Run: headless pygame with SDL's dummy video driver; simulated clock (each Clock.tick advances the game by its frame time, no real sleeping); random seed 0; keys injected as events and as key.get_pressed() state; no mouse input.
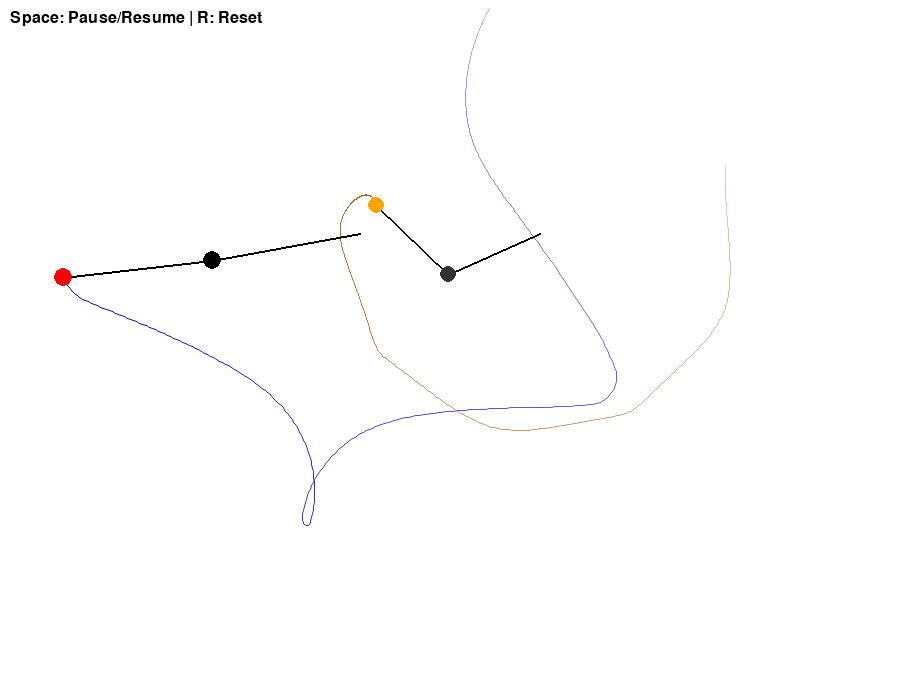
Frame 1 of 4 · flips 1–60 · no input
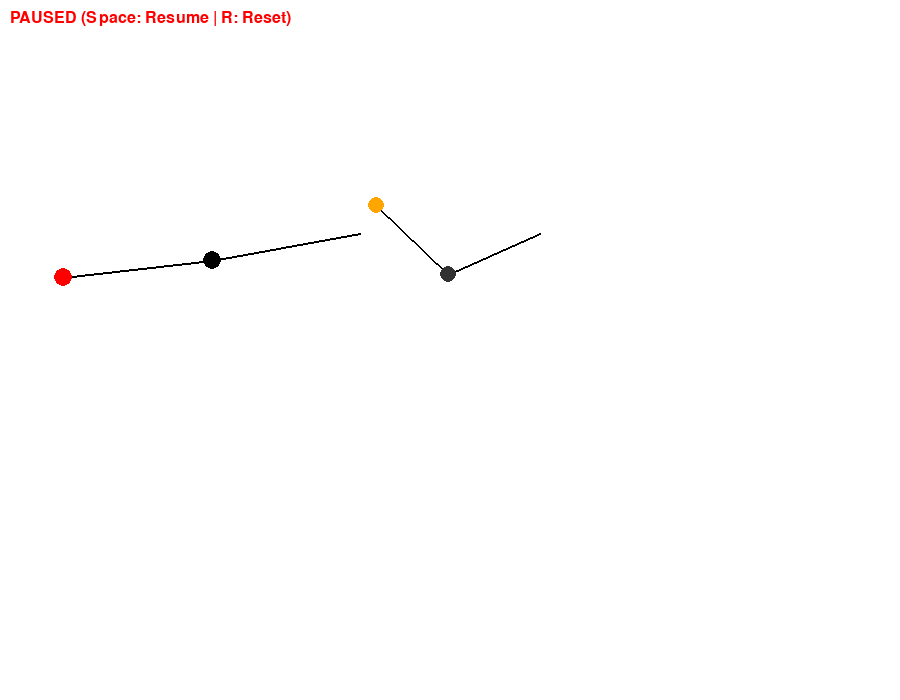
Frame 2 of 4 · flips 61–180 · tapped SPACE, RETURN · held RIGHT (→), D
Frame 3 of 4 · flips 181–300 · held DOWN (↓), S · screen unchanged from frame 2, image omitted
Frame 4 of 4 · flips 301–420 · held LEFT (←), A, UP (↑), W · screen unchanged from frame 3, image omitted

The pygame program that drew these frames:

import pygame
import math
import sys
from collections import deque
import random

# --- Constants ---
WIDTH, HEIGHT = 900, 700
WHITE = pygame.Color(255, 255, 255)
BLACK = pygame.Color(0, 0, 0)
RED = pygame.Color(255, 0, 0)
# BLUE = pygame.Color(0, 0, 255)
# GREEN = pygame.Color(0, 180, 0)
# PURPLE = pygame.Color(128, 0, 128)
# GREY = pygame.Color(100, 100, 100)
DARK_GREY = pygame.Color(50, 50, 50)
ORANGE = pygame.Color(255, 165, 0)

FPS = 60

# --- Simulation Parameters ---
G = 9.81
PIXELS_PER_METER = 300

# --- STABILITY FIXES ---
# 1. Use a smaller DT for each physics sub-step
DT = 1.0 / (FPS * 4)  # e.g., 1/(60*4) = 0.00416... seconds
# 2. Increase steps per frame to compensate for smaller DT -> maintain speed
N_STEPS_PER_FRAME = 4   # Run 4 physics steps per visual frame
# 3. Add damping to prevent energy explosion and add realism
DAMPING = 0.05        # Small damping factor (adjust if needed)
# --- END STABILITY FIXES ---

# Visual lengths
L1_DISPLAY = 150.0; L2_DISPLAY = 150.0
L1_PHYS = L1_DISPLAY / PIXELS_PER_METER
L2_PHYS = L2_DISPLAY / PIXELS_PER_METER
M1 = 1.0; M2 = 1.0

# --- Trail Parameters ---
TRAIL_DURATION_MS = 1200
INTERPOLATION_STEPS_PER_SEGMENT = 8

# --- Pendulum Definitions ---
NUM_PENDULUMS = 2
pendulums = []
p1_params = { # ... (rest of params same as before) ...
    "id": 0, "pivot": (WIDTH * 0.4, HEIGHT // 3),
    "L1_display": 150.0, "L2_display": 150.0, "M1": 1.0, "M2": 1.0,
    "theta1_init": math.pi / 1.5, "theta2_init": math.pi / 1.0,
    "omega1_init": 0.0, "omega2_init": 0.0,
    "bob1_color": BLACK, "bob2_color": RED, "trail_color": pygame.Color(0, 0, 200),
    "trail_maxlen_factor": 2.0
}
p2_params = { # ... (rest of params same as before) ...
    "id": 1, "pivot": (WIDTH * 0.6, HEIGHT // 3),
    "L1_display": 100.0, "L2_display": 100.0, "M1": 1.0, "M2": 1.0,
    "theta1_init": math.pi / 1.8, "theta2_init": math.pi / 1.5,
    "omega1_init": 0.0, "omega2_init": 0.0,
    "bob1_color": DARK_GREY, "bob2_color": ORANGE, "trail_color": pygame.Color(180, 80, 0),
    "trail_maxlen_factor": 1.5
}

# --- Initialize Pendulum States ---
for params in [p1_params, p2_params]:
    params["L1_phys"] = params["L1_display"] / PIXELS_PER_METER
    params["L2_phys"] = params["L2_display"] / PIXELS_PER_METER
    params["theta1"] = params["theta1_init"]; params["theta2"] = params["theta2_init"]
    params["omega1"] = params["omega1_init"]; params["omega2"] = params["omega2_init"]
    est_maxlen = int(TRAIL_DURATION_MS / (DT * 1000 * N_STEPS_PER_FRAME)) * params["trail_maxlen_factor"] if DT > 0 else 200
    # Ensure maxlen is at least 1
    params["trail"] = deque(maxlen=max(1, int(est_maxlen)))
    pendulums.append(params)

# --- Pygame Setup ---
pygame.init()
screen = pygame.display.set_mode((WIDTH, HEIGHT))
pygame.display.set_caption("Two Double Pendulums - Stabilized")
clock = pygame.time.Clock()
font = pygame.font.SysFont(None, 24)

# --- Helper & Physics Functions ---

def catmull_rom_point(P0, P1, P2, P3, t):
    t2 = t*t; t3 = t2*t
    c0 = P1; c1 = (-0.5*P0 + 0.5*P2);
    c2 = (P0 - 2.5*P1 + 2.0*P2 - 0.5*P3); c3 = (-0.5*P0 + 1.5*P1 - 1.5*P2 + 0.5*P3)
    return c0 + c1*t + c2*t2 + c3*t3

# --- MODIFIED get_accelerations TO INCLUDE DAMPING ---
def get_accelerations(t1, t2, w1, w2, l1, l2, m1, m2):
    g = G; den = l1*l2*(m1+m2*math.sin(t1-t2)**2);
    if abs(den)<1e-12: den=1e-12
    n1a = -m2*l1*w1**2*math.sin(t1-t2)*math.cos(t1-t2); n1b = -m2*l2*w2**2*math.sin(t1-t2)
    n1c = -(m1+m2)*g*l1*math.sin(t1); n1d = m2*g*l2*math.sin(t2)*math.cos(t1-t2)
    al1 = (n1a+n1b+n1c+n1d)/den
    n2a = (m1+m2)*l1*w1**2*math.sin(t1-t2); n2b = -(m1+m2)*g*math.sin(t2)
    n2c = (m1+m2)*g*math.sin(t1)*math.cos(t1-t2); n2d = m2*l2*w2**2*math.sin(t1-t2)*math.cos(t1-t2)
    al2 = (n2a+n2b+n2c+n2d)/den

    # Apply damping proportional to angular velocity
    al1 -= DAMPING * w1
    al2 -= DAMPING * w2

    return al1, al2
# --- END MODIFICATION ---

def rk4_step(t1, t2, w1, w2, dt, derivative_func):
    y = [t1, t2, w1, w2]
    k1 = [dt*val for val in derivative_func(y)]
    y2 = [y[i]+0.5*k1[i] for i in range(4)]; k2 = [dt*val for val in derivative_func(y2)]
    y3 = [y[i]+0.5*k2[i] for i in range(4)]; k3 = [dt*val for val in derivative_func(y3)]
    y4 = [y[i]+k3[i] for i in range(4)]; k4 = [dt*val for val in derivative_func(y4)]
    yn = [y[i]+(k1[i]+2*k2[i]+2*k3[i]+k4[i])/6.0 for i in range(4)]
    # Basic sanity check to prevent extreme values (optional, but can help)
    # MAX_OMEGA = 100 # Adjust as needed
    # yn[2] = max(-MAX_OMEGA, min(MAX_OMEGA, yn[2]))
    # yn[3] = max(-MAX_OMEGA, min(MAX_OMEGA, yn[3]))
    return yn[0], yn[1], yn[2], yn[3]

# --- Main Loop ---
running = True; paused = False
last_time_ms = pygame.time.get_ticks()

while running:
    current_time_ms = pygame.time.get_ticks(); last_time_ms = current_time_ms
    for event in pygame.event.get():
        if event.type == pygame.QUIT: running = False
        if event.type == pygame.KEYDOWN:
            if event.key == pygame.K_ESCAPE: running = False
            if event.key == pygame.K_SPACE: paused = not paused
            if event.key == pygame.K_r:
                for p in pendulums:
                    angle_range = math.pi * 0.95
                    p["theta1"] = random.uniform(-angle_range, angle_range)
                    p["theta2"] = random.uniform(-angle_range, angle_range)
                    p["omega1"] = p["omega1_init"]; p["omega2"] = p["omega2_init"]
                    p["trail"].clear()

    if not paused:
        for p in pendulums:
            def current_pendulum_derivatives(state): # Defines the dy/dt function for rk4
                th1, th2, om1, om2 = state
                al1, al2 = get_accelerations(th1, th2, om1, om2,
                                             p['L1_phys'], p['L2_phys'],
                                             p['M1'], p['M2'])
                return [om1, om2, al1, al2] # Ensure 4 elements are returned

            # Use the NEW DT and N_STEPS_PER_FRAME
            for _ in range(N_STEPS_PER_FRAME):
                 p["theta1"], p["theta2"], p["omega1"], p["omega2"] = \
                    rk4_step(p["theta1"], p["theta2"], p["omega1"], p["omega2"],
                             DT, current_pendulum_derivatives)

            px, py = p["pivot"]
            x1_d = px + p["L1_display"] * math.sin(p["theta1"])
            y1_d = py + p["L1_display"] * math.cos(p["theta1"])
            x2_d = x1_d + p["L2_display"] * math.sin(p["theta2"])
            y2_d = y1_d + p["L2_display"] * math.cos(p["theta2"])
            p["trail"].append((pygame.math.Vector2(x2_d, y2_d), current_time_ms))

    # --- Trail Cleanup ---
    for p in pendulums:
        while p["trail"] and current_time_ms - p["trail"][0][1] > TRAIL_DURATION_MS:
            p["trail"].popleft()

    # --- Drawing ---
    screen.fill(WHITE)
    # Draw Trails
    for p in pendulums:
        trail_data=p["trail"]; trail_color=p["trail_color"]
        if len(trail_data) >= 2:
            t_pos = [pd[0] for pd in trail_data]; ntp = len(t_pos)
            for i in range(ntp - 1):
                P1=t_pos[i]; P2=t_pos[i+1]; P0=t_pos[i-1] if i>0 else P1; P3=t_pos[i+2] if i<ntp-2 else P2
                time1=trail_data[i][1]; age_ms=current_time_ms-time1
                fade=min(1.0,max(0.0,age_ms/TRAIL_DURATION_MS))
                try: scol=trail_color.lerp(WHITE,fade)
                except AttributeError: scol=trail_color
                inter_pts=[]
                for j in range(INTERPOLATION_STEPS_PER_SEGMENT + 1):
                    t=j/INTERPOLATION_STEPS_PER_SEGMENT; pt=catmull_rom_point(P0,P1,P2,P3,t)
                    inter_pts.append(pt)
                if len(inter_pts)>=2:
                    draw_pts=[(int(pt.x), int(pt.y)) for pt in inter_pts]
                    pygame.draw.aalines(screen,scol,False,draw_pts)
    # Draw Pendulums
    for p in pendulums:
        px,py=p["pivot"]; x1d=px+p["L1_display"]*math.sin(p["theta1"]); y1d=py+p["L1_display"]*math.cos(p["theta1"])
        x2d=x1d+p["L2_display"]*math.sin(p["theta2"]); y2d=y1d+p["L2_display"]*math.cos(p["theta2"])
        pygame.draw.line(screen,BLACK,(px,py),(int(x1d),int(y1d)),2)
        pygame.draw.line(screen,BLACK,(int(x1d),int(y1d)),(int(x2d),int(y2d)),2)
        bob1r=int(p["M1"]*6+p["L1_display"]*0.02); bob2r=int(p["M2"]*6+p["L2_display"]*0.02)
        pygame.draw.circle(screen,p["bob1_color"],(int(x1d),int(y1d)),bob1r)
        pygame.draw.circle(screen,p["bob2_color"],(int(x2d),int(y2d)),bob2r)
    # Draw Text
    tcol=BLACK if not paused else RED; stat_txt="Space: Pause/Resume | R: Reset" if not paused else "PAUSED (Space: Resume | R: Reset)"
    tsurf=font.render(stat_txt,True,tcol); screen.blit(tsurf,(10,10))
    pygame.display.flip()
    clock.tick(FPS)

pygame.quit()
sys.exit()
